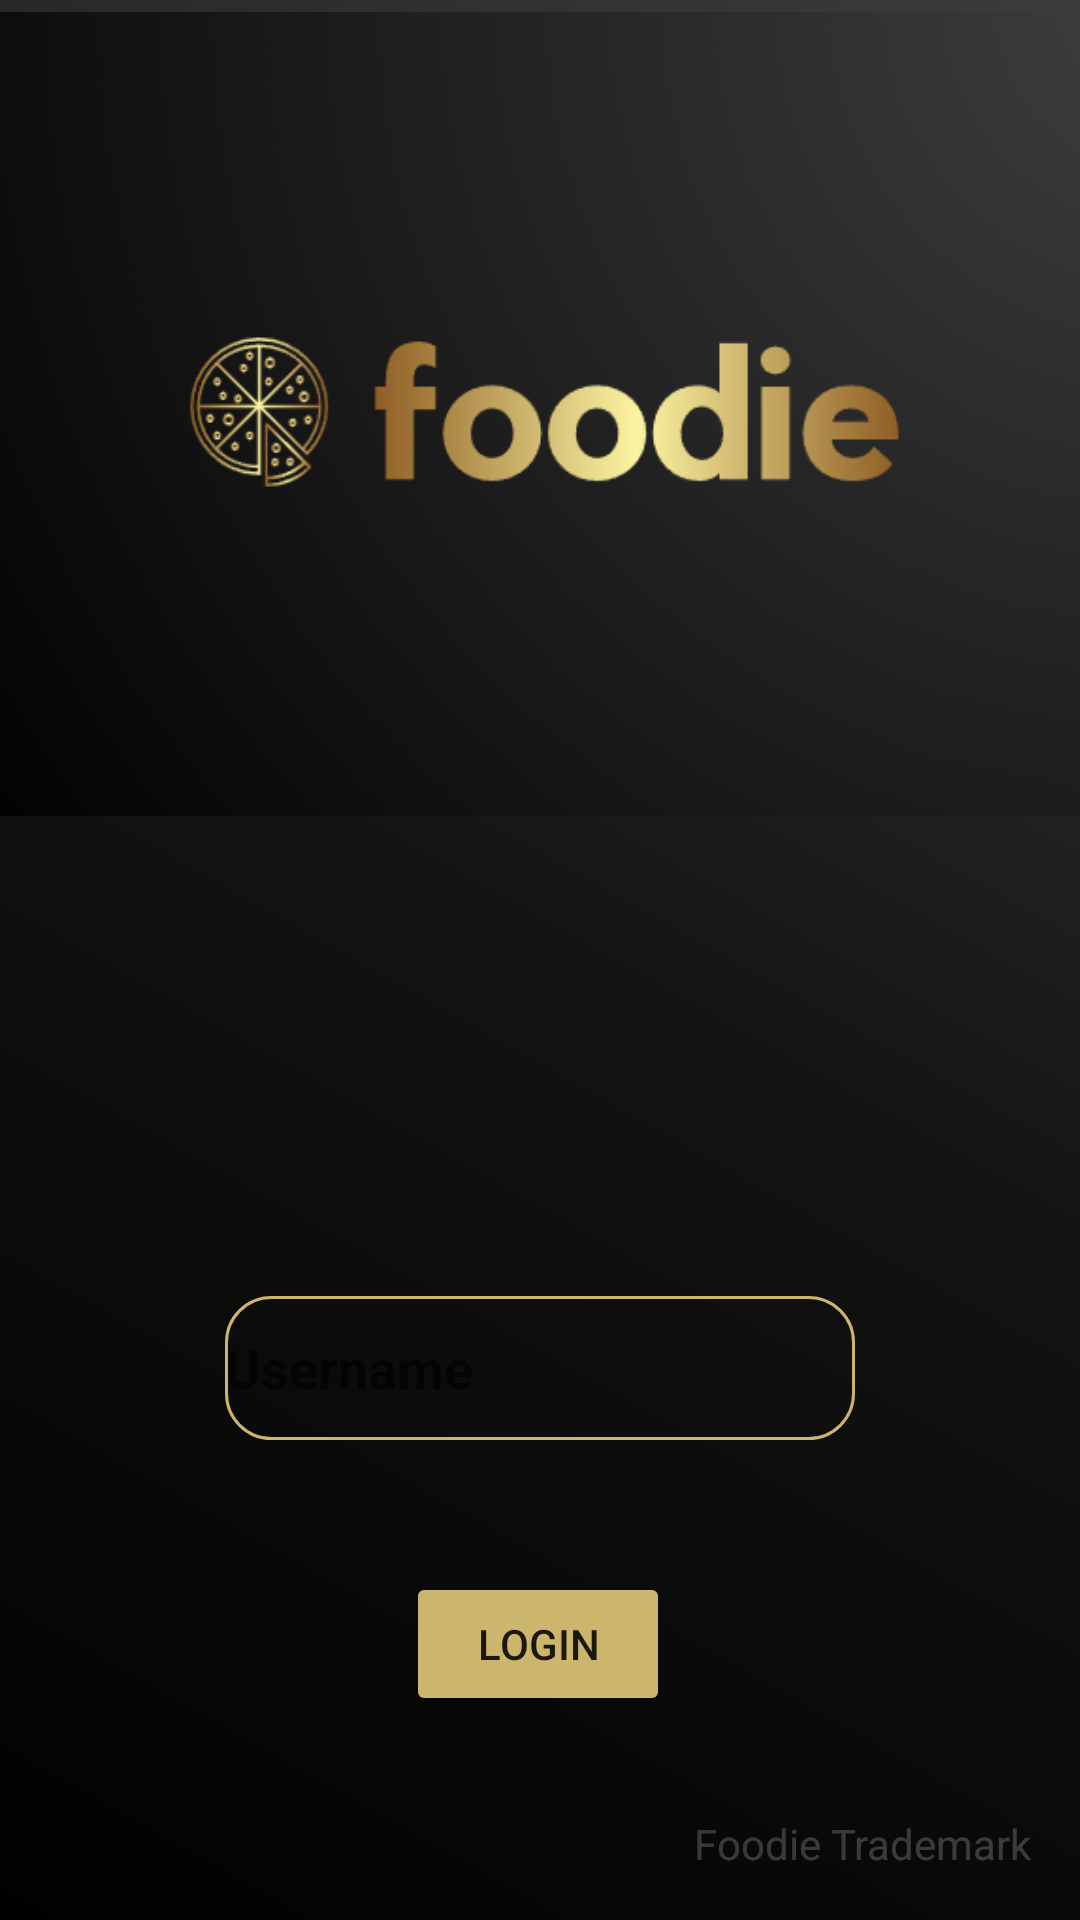

Write the Android layout XML for this screen, with the resource values it uses.
<!-- AndroidManifest.xml: application theme Theme.FoodBasket -->
<!-- res/layout/login_fragment.xml -->
<?xml version="1.0" encoding="utf-8"?>
<layout xmlns:android="http://schemas.android.com/apk/res/android"
    xmlns:app="http://schemas.android.com/apk/res-auto"
    xmlns:tools="http://schemas.android.com/tools">

    <data>

    </data>

    <androidx.constraintlayout.widget.ConstraintLayout
        android:layout_width="match_parent"
        android:layout_height="match_parent"
        android:background="@drawable/gradient_background"
        tools:context=".fragments.LoginFragment">

        <EditText
            android:id="@+id/et_login_name"
            android:layout_width="wrap_content"
            android:layout_height="48sp"
            android:layout_marginTop="432dp"
            android:ems="10"
            android:hint="Username"
            android:background="@drawable/round_corners_login_et"
            android:inputType="textPersonName"
            android:textColor="@color/loginColor"
            android:textStyle="bold"
            app:layout_constraintEnd_toEndOf="parent"
            app:layout_constraintHorizontal_bias="0.5"
            app:layout_constraintStart_toStartOf="parent"
            app:layout_constraintTop_toTopOf="parent" />

        <androidx.appcompat.widget.AppCompatButton
            android:id="@+id/btn_login"
            android:layout_width="wrap_content"
            android:layout_height="wrap_content"
            android:layout_marginTop="44dp"
            android:backgroundTint="@color/loginColor"
            android:text="Login"
            app:layout_constraintEnd_toEndOf="parent"
            app:layout_constraintHorizontal_bias="0.498"
            app:layout_constraintStart_toStartOf="parent"
            app:layout_constraintTop_toBottomOf="@+id/et_login_name" />

        <TextView
            android:id="@+id/tv_copyright"
            android:layout_width="wrap_content"
            android:layout_height="wrap_content"
            android:layout_marginEnd="16dp"
            android:layout_marginBottom="16dp"
            android:text="Foodie Trademark"
            android:textColor="#33FFFFFF"
            app:layout_constraintBottom_toBottomOf="parent"
            app:layout_constraintEnd_toEndOf="parent" />

        <ImageView
            android:id="@+id/imageView7"
            android:layout_width="413dp"
            android:layout_height="268dp"
            android:layout_marginTop="4dp"
            app:layout_constraintEnd_toEndOf="parent"
            app:layout_constraintStart_toStartOf="parent"
            app:layout_constraintTop_toTopOf="parent"
            app:srcCompat="@drawable/logo5" />

    </androidx.constraintlayout.widget.ConstraintLayout>
</layout>
<!-- resources referenced by this layout -->
<resources>
  <color name="loginColor">#CCB56C</color>
  <!-- drawable gradient_background (drawable) -->
  <?xml version="1.0" encoding="utf-8"?>
  <shape xmlns:android="http://schemas.android.com/apk/res/android" android:shape="rectangle">
          <gradient
              android:startColor="#010101"
              android:centerColor="#131312"
              android:endColor="#3D3C3C"
              android:angle="45"/>
          <corners
              android:radius="0dp"/>
  
  </shape>
  <!-- drawable logo5: png bitmap (drawable, 73321 bytes) -->
  <!-- drawable round_corners_login_et (drawable) -->
  <?xml version="1.0" encoding="utf-8"?>
  <shape xmlns:android="http://schemas.android.com/apk/res/android">
          <stroke android:width="1dp" android:color="@color/loginColor" />
          <corners android:radius="15dp"/>
          <padding android:left="0dp" android:top="0dp" android:right="0dp" android:bottom="0dp" />
  </shape>
  <style name="Theme.FoodBasket" parent="Theme.MaterialComponents.DayNight.NoActionBar">
          
          <item name="colorPrimary">@color/purple_500</item>
          <item name="colorPrimaryVariant">@color/purple_700</item>
          <item name="colorOnPrimary">@color/white</item>
          
          <item name="colorSecondary">@color/teal_200</item>
          <item name="colorSecondaryVariant">@color/teal_700</item>
          <item name="colorOnSecondary">@color/black</item>
          
          <item name="android:statusBarColor" tools:targetApi="l">@android:color/transparent</item>
          
          <item name="android:windowDrawsSystemBarBackgrounds">true</item>
          <item name="android:windowTranslucentStatus">true</item>
      </style>
  <color name="purple_500">#FF6200EE</color>
  <color name="purple_700">#FF3700B3</color>
  <color name="white">#FFFFFFFF</color>
  <color name="teal_200">#FF03DAC5</color>
  <color name="teal_700">#FF018786</color>
  <color name="black">#FF000000</color>
</resources>
